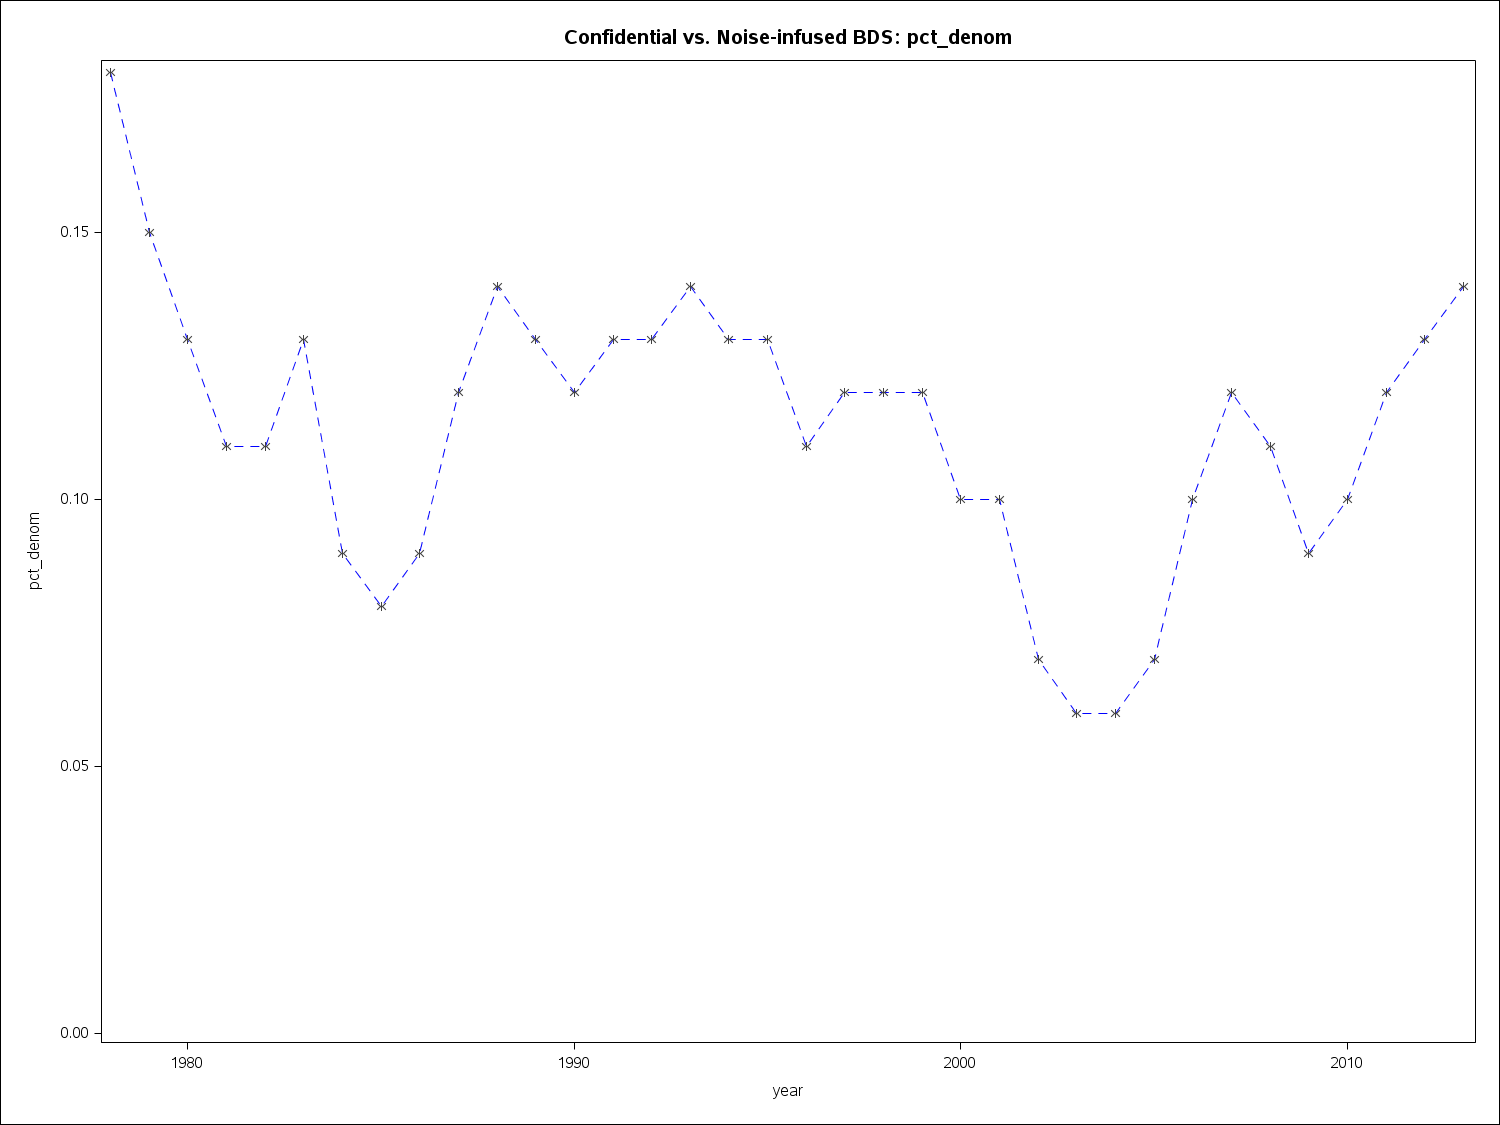

Values plotted in this chart, from the file beside it:
year2, pct_denom
1978, 0.18
1979, 0.15
1980, 0.13
1981, 0.11
1982, 0.11
1983, 0.13
1984, 0.09
1985, 0.08
1986, 0.09
1987, 0.12
1988, 0.14
1989, 0.13
1990, 0.12
1991, 0.13
1992, 0.13
1993, 0.14
1994, 0.13
1995, 0.13
1996, 0.11
1997, 0.12
1998, 0.12
1999, 0.12
2000, 0.1
2001, 0.1
2002, 0.07
2003, 0.06
2004, 0.06
2005, 0.07
2006, 0.1
2007, 0.12
2008, 0.11
2009, 0.09
2010, 0.1
2011, 0.12
2012, 0.13
2013, 0.14
